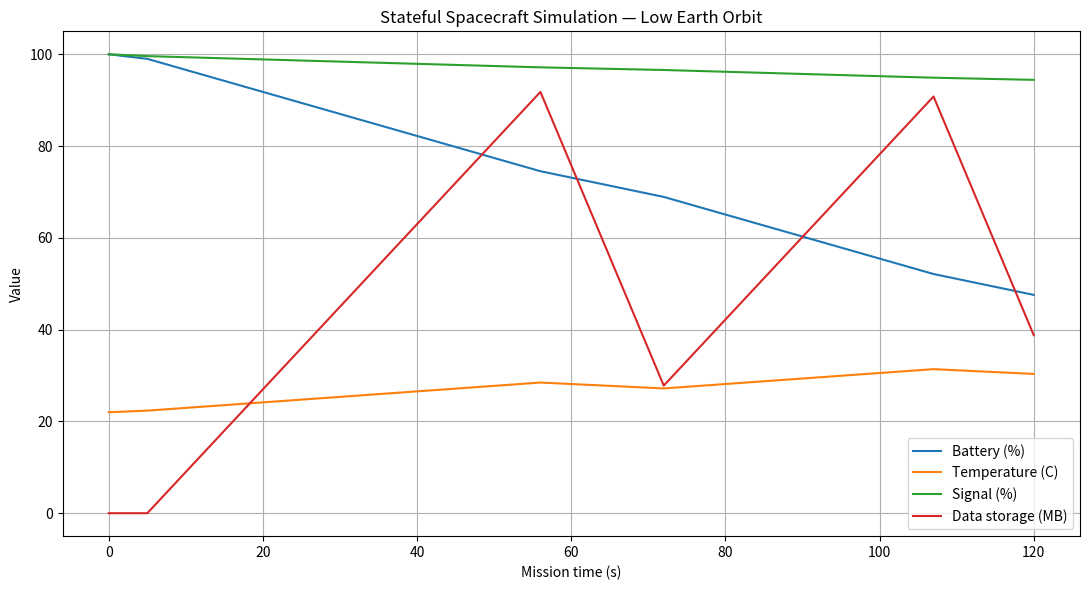

Reproduce this figure in Python.
import csv
import math
from pathlib import Path


# -----------------------------
# Mission and mode definitions
# -----------------------------
IDLE = "IDLE"
CRUISE = "CRUISE"
DOWNLINK = "DOWNLINK"
COMMS_RECOVERY = "COMMS_RECOVERY"
SAFE = "SAFE"

LOW_EARTH_ORBIT = "Low Earth Orbit"
GEOSTATIONARY_ORBIT = "Geostationary Orbit"
LUNAR_TRANSFER = "Lunar Transfer"
DEEP_SPACE_CRUISE = "Deep Space Cruise"

SELECTED_MISSION = LOW_EARTH_ORBIT

EARTH_RADIUS_KM = 6371.0
EARTH_MU_KM3_S2 = 398600.4418

MISSION_PROFILES = {
    LOW_EARTH_ORBIT: {
        "name": LOW_EARTH_ORBIT,
        "duration_s": 121,
        "trajectory_type": "circular_orbit",
        "altitude_km": 400.0,
        "battery_drain_rate": 0.18,
        "temperature_rise_rate": 0.10,
        "signal_loss_rate": 0.08,
    },
    GEOSTATIONARY_ORBIT: {
        "name": GEOSTATIONARY_ORBIT,
        "duration_s": 121,
        "trajectory_type": "circular_orbit",
        "altitude_km": 35786.0,
        "battery_drain_rate": 0.22,
        "temperature_rise_rate": 0.08,
        "signal_loss_rate": 0.12,
    },
    LUNAR_TRANSFER: {
        "name": LUNAR_TRANSFER,
        "duration_s": 121,
        "trajectory_type": "transfer",
        "altitude_km": 384400.0,
        "battery_drain_rate": 0.28,
        "temperature_rise_rate": 0.12,
        "signal_loss_rate": 0.35,
    },
    DEEP_SPACE_CRUISE: {
        "name": DEEP_SPACE_CRUISE,
        "duration_s": 121,
        "trajectory_type": "transfer",
        "altitude_km": 1000000.0,
        "battery_drain_rate": 0.32,
        "temperature_rise_rate": 0.06,
        "signal_loss_rate": 0.55,
    },
}


def clamp(value, minimum, maximum):
    return max(minimum, min(value, maximum))


def mission_slug(mission_profile):
    return mission_profile["name"].lower().replace(" ", "_")


# -----------------------------
# Trajectory models
# -----------------------------
def calculate_circular_orbit(altitude_km):
    radius_km = EARTH_RADIUS_KM + altitude_km
    velocity_km_s = math.sqrt(EARTH_MU_KM3_S2 / radius_km)
    period_s = 2.0 * math.pi * math.sqrt(radius_km**3 / EARTH_MU_KM3_S2)

    return {
        "trajectory_type": "circular_orbit",
        "altitude_km": altitude_km,
        "orbital_radius_km": radius_km,
        "orbital_velocity_km_s": velocity_km_s,
        "orbital_period_min": period_s / 60.0,
    }


def calculate_transfer_trajectory(target_distance_km):
    start_radius_km = EARTH_RADIUS_KM + 400.0
    target_radius_km = EARTH_RADIUS_KM + target_distance_km
    semi_major_axis_km = (start_radius_km + target_radius_km) / 2.0

    transfer_period_s = 2.0 * math.pi * math.sqrt(
        semi_major_axis_km**3 / EARTH_MU_KM3_S2
    )
    transfer_time_s = transfer_period_s / 2.0

    return {
        "trajectory_type": "transfer",
        "target_distance_km": target_distance_km,
        "semi_major_axis_km": semi_major_axis_km,
        "estimated_transfer_time_days": transfer_time_s / 86400.0,
        "model_note": "Simplified two-body Hohmann-style transfer estimate",
    }


def calculate_trajectory(mission_profile):
    if mission_profile["trajectory_type"] == "circular_orbit":
        return calculate_circular_orbit(mission_profile["altitude_km"])

    if mission_profile["trajectory_type"] == "transfer":
        return calculate_transfer_trajectory(mission_profile["altitude_km"])

    raise ValueError(
        f"Unknown trajectory type: {mission_profile['trajectory_type']}"
    )


# -----------------------------
# Spacecraft state and sensors
# -----------------------------
def initialize_spacecraft_state():
    return {
        "battery_percent": 100.0,
        "temperature_c": 22.0,
        "signal_strength_percent": 100.0,
        "data_storage_mb": 0.0,
    }


def read_sensors(spacecraft_state):
    return dict(spacecraft_state)


def check_faults(sensors):
    if sensors["battery_percent"] < 20.0:
        return "LOW_BATTERY"

    if sensors["temperature_c"] > 80.0:
        return "HIGH_TEMPERATURE"

    if sensors["signal_strength_percent"] < 25.0:
        return "LOW_SIGNAL"

    if sensors["data_storage_mb"] >= 90.0:
        return "DATA_STORAGE_HIGH"

    return None


def choose_mode(time_s, sensors, current_mode, fault):
    if fault in {"LOW_BATTERY", "HIGH_TEMPERATURE"}:
        return SAFE

    if fault == "LOW_SIGNAL":
        return COMMS_RECOVERY

    # Hysteresis: once downlink starts, continue until storage is mostly cleared.
    if current_mode == DOWNLINK and sensors["data_storage_mb"] > 30.0:
        return DOWNLINK

    if fault == "DATA_STORAGE_HIGH":
        return DOWNLINK

    if time_s < 5:
        return IDLE

    return CRUISE


def generate_commands(mode):
    command_table = {
        IDLE: {
            "payload_power": "OFF",
            "cooling_system": "LOW",
            "antenna_mode": "STANDBY",
        },
        CRUISE: {
            "payload_power": "ON",
            "cooling_system": "NORMAL",
            "antenna_mode": "TRACKING",
        },
        DOWNLINK: {
            "payload_power": "OFF",
            "cooling_system": "NORMAL",
            "antenna_mode": "DOWNLINK",
        },
        COMMS_RECOVERY: {
            "payload_power": "OFF",
            "cooling_system": "NORMAL",
            "antenna_mode": "SIGNAL_SEARCH",
        },
        SAFE: {
            "payload_power": "OFF",
            "cooling_system": "MAX",
            "antenna_mode": "EMERGENCY_BEACON",
        },
    }

    return command_table[mode]


def update_spacecraft_state(state, mission_profile, commands):
    battery_drain = mission_profile["battery_drain_rate"]
    temperature_change = mission_profile["temperature_rise_rate"]
    signal_change = -mission_profile["signal_loss_rate"]
    data_change = 0.0

    if commands["payload_power"] == "ON":
        battery_drain += 0.20
        temperature_change += 0.20
        data_change += 2.5

    cooling_effects = {
        "LOW": (-0.03, 0.02),
        "NORMAL": (-0.18, 0.05),
        "MAX": (-0.80, 0.18),
    }
    cooling_temperature, cooling_power = cooling_effects[
        commands["cooling_system"]
    ]
    temperature_change += cooling_temperature
    battery_drain += cooling_power

    antenna_mode = commands["antenna_mode"]

    if antenna_mode == "TRACKING":
        battery_drain += 0.05
        signal_change *= 0.60
        data_change -= 0.70
    elif antenna_mode == "DOWNLINK":
        battery_drain += 0.12
        signal_change *= 0.45
        data_change -= 4.0
    elif antenna_mode == "SIGNAL_SEARCH":
        battery_drain += 0.15
        signal_change = 0.80
        data_change -= 0.10
    elif antenna_mode == "EMERGENCY_BEACON":
        battery_drain += 0.18
        signal_change = 0.25

    return {
        "battery_percent": clamp(
            state["battery_percent"] - battery_drain,
            0.0,
            100.0,
        ),
        "temperature_c": clamp(
            state["temperature_c"] + temperature_change,
            -100.0,
            150.0,
        ),
        "signal_strength_percent": clamp(
            state["signal_strength_percent"] + signal_change,
            0.0,
            100.0,
        ),
        "data_storage_mb": clamp(
            state["data_storage_mb"] + data_change,
            0.0,
            10000.0,
        ),
    }


# -----------------------------
# Events, telemetry, and plots
# -----------------------------
def detect_events(time_s, previous_mode, mode, previous_fault, fault):
    events = []

    if previous_mode is not None and mode != previous_mode:
        events.append(
            f"{time_s:03d}s MODE_CHANGE: {previous_mode} -> {mode}"
        )

    if fault is not None and fault != previous_fault:
        events.append(f"{time_s:03d}s FAULT: {fault}")

    if previous_fault is not None and fault is None:
        events.append(f"{time_s:03d}s FAULT_CLEARED: {previous_fault}")

    return events


def make_telemetry_record(time_s, mission_profile, mode, sensors, fault, commands):
    return {
        "mission_name": mission_profile["name"],
        "time_s": time_s,
        "mode": mode,
        "battery_percent": round(sensors["battery_percent"], 3),
        "temperature_c": round(sensors["temperature_c"], 3),
        "signal_strength_percent": round(
            sensors["signal_strength_percent"], 3
        ),
        "data_storage_mb": round(sensors["data_storage_mb"], 3),
        "fault": fault,
        "payload_power": commands["payload_power"],
        "cooling_system": commands["cooling_system"],
        "antenna_mode": commands["antenna_mode"],
    }


def save_outputs(telemetry_log, mission_events, mission_profile):
    slug = mission_slug(mission_profile)
    csv_path = Path(f"recovery_telemetry_{slug}.csv")
    event_path = Path(f"recovery_events_{slug}.txt")
    plot_path = Path(f"recovery_plot_{slug}.png")

    fieldnames = list(telemetry_log[0].keys())
    with csv_path.open("w", newline="") as file:
        writer = csv.DictWriter(file, fieldnames=fieldnames)
        writer.writeheader()
        writer.writerows(telemetry_log)

    with event_path.open("w") as file:
        file.write(f"Mission: {mission_profile['name']}\n")
        file.write("-" * 60 + "\n")
        for event in mission_events:
            file.write(event + "\n")

    try:
        import matplotlib.pyplot as plt

        times = [record["time_s"] for record in telemetry_log]
        batteries = [record["battery_percent"] for record in telemetry_log]
        temperatures = [record["temperature_c"] for record in telemetry_log]
        signals = [record["signal_strength_percent"] for record in telemetry_log]
        storage = [record["data_storage_mb"] for record in telemetry_log]

        plt.figure(figsize=(11, 6))
        plt.plot(times, batteries, label="Battery (%)")
        plt.plot(times, temperatures, label="Temperature (C)")
        plt.plot(times, signals, label="Signal (%)")
        plt.plot(times, storage, label="Data storage (MB)")
        plt.xlabel("Mission time (s)")
        plt.ylabel("Value")
        plt.title(f"Stateful Spacecraft Simulation — {mission_profile['name']}")
        plt.grid(True)
        plt.legend()
        plt.tight_layout()
        plt.savefig(plot_path)
        plt.close()
    except ImportError:
        plot_path = None
        print("Plot skipped: matplotlib is not installed.")

    return csv_path, event_path, plot_path


# -----------------------------
# Console reporting
# -----------------------------
def print_trajectory_summary(trajectory):
    print("Trajectory summary:")
    print(f"Trajectory type: {trajectory['trajectory_type']}")

    if trajectory["trajectory_type"] == "circular_orbit":
        print(f"Altitude: {trajectory['altitude_km']:.1f} km")
        print(f"Orbital radius: {trajectory['orbital_radius_km']:.1f} km")
        print(
            f"Orbital velocity: "
            f"{trajectory['orbital_velocity_km_s']:.2f} km/s"
        )
        print(
            f"Orbital period: "
            f"{trajectory['orbital_period_min']:.2f} minutes"
        )
    else:
        print(f"Target distance: {trajectory['target_distance_km']:.1f} km")
        print(
            f"Estimated transfer time: "
            f"{trajectory['estimated_transfer_time_days']:.2f} days"
        )
        print(f"Model note: {trajectory['model_note']}")

    print("-" * 100)


def print_status(time_s, mode, sensors, fault, commands):
    print(
        f"Time: {time_s:03d}s"
        f" | Mode: {mode}"
        f" | Battery: {sensors['battery_percent']:.1f}%"
        f" | Temp: {sensors['temperature_c']:.1f}C"
        f" | Signal: {sensors['signal_strength_percent']:.1f}%"
        f" | Data: {sensors['data_storage_mb']:.1f} MB"
        f" | Fault: {fault}"
    )
    print(
        "Commands:"
        f" Payload={commands['payload_power']}"
        f" | Cooling={commands['cooling_system']}"
        f" | Antenna={commands['antenna_mode']}"
    )


# -----------------------------
# Main mission loop
# -----------------------------
def run_mission():
    mission_profile = MISSION_PROFILES[SELECTED_MISSION]
    trajectory = calculate_trajectory(mission_profile)

    print("Starting stateful flight software simulation.")
    print("=" * 100)
    print(f"Selected mission: {mission_profile['name']}")
    print_trajectory_summary(trajectory)

    state = initialize_spacecraft_state()
    current_mode = IDLE
    previous_mode = None
    previous_fault = None
    telemetry_log = []
    mission_events = []

    for time_s in range(mission_profile["duration_s"]):
        sensors = read_sensors(state)
        fault = check_faults(sensors)
        mode = choose_mode(time_s, sensors, current_mode, fault)
        commands = generate_commands(mode)

        new_events = detect_events(
            time_s,
            previous_mode,
            mode,
            previous_fault,
            fault,
        )
        mission_events.extend(new_events)

        telemetry_log.append(
            make_telemetry_record(
                time_s,
                mission_profile,
                mode,
                sensors,
                fault,
                commands,
            )
        )

        if time_s % 10 == 0 or new_events:
            print_status(time_s, mode, sensors, fault, commands)

        previous_mode = mode
        previous_fault = fault
        current_mode = mode
        state = update_spacecraft_state(state, mission_profile, commands)

    print("-" * 100)
    print("Mission events:")
    for event in mission_events:
        print(event)

    csv_path, event_path, plot_path = save_outputs(
        telemetry_log,
        mission_events,
        mission_profile,
    )

    print("-" * 100)
    print(f"Telemetry records saved: {len(telemetry_log)}")
    print(f"Saved {csv_path}")
    print(f"Saved {event_path}")
    if plot_path is not None:
        print(f"Saved {plot_path}")
    print("Mission complete.")


if __name__ == "__main__":
    run_mission()
